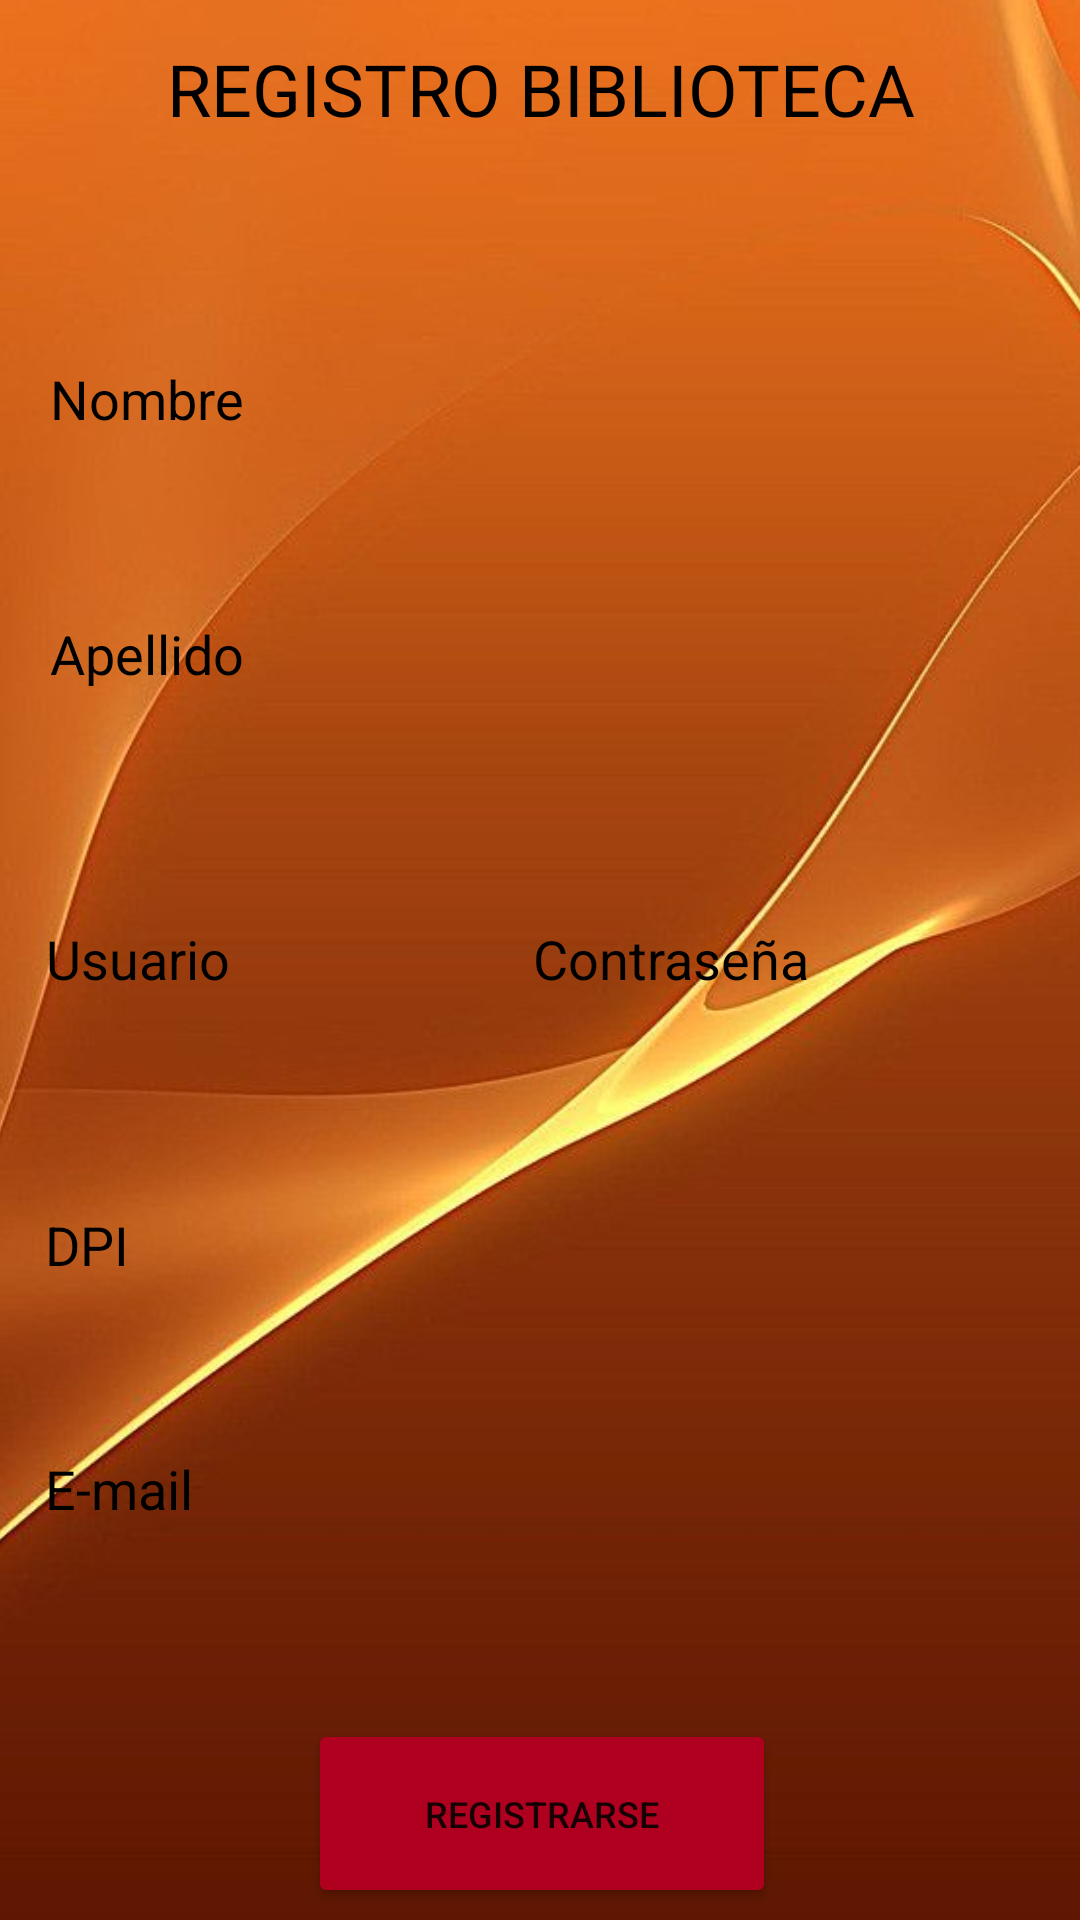

Layout XML and referenced resources for this Android screen:
<!-- AndroidManifest.xml: application theme Theme.Biblioteca -->
<!-- res/layout/activity_registro.xml -->
<?xml version="1.0" encoding="utf-8"?>
<androidx.constraintlayout.widget.ConstraintLayout xmlns:android="http://schemas.android.com/apk/res/android"
    xmlns:app="http://schemas.android.com/apk/res-auto"
    xmlns:tools="http://schemas.android.com/tools"
    android:layout_width="match_parent"
    android:layout_height="match_parent"
    android:background="@drawable/marron"
    tools:context=".Registro">

    <androidx.constraintlayout.widget.ConstraintLayout
        android:layout_width="423dp"
        android:layout_height="739dp"
        android:background="@drawable/marron"
        app:layout_constraintBottom_toBottomOf="parent"
        app:layout_constraintEnd_toEndOf="parent"
        app:layout_constraintStart_toStartOf="parent"
        app:layout_constraintTop_toTopOf="parent"
        tools:context=".Registro">

        <EditText
            android:id="@+id/txtPassword"
            android:layout_width="213dp"
            android:layout_height="52dp"
            android:layout_marginVertical="5dp"
            android:background="@drawable/btn"
            android:ems="10"
            android:hint="Contraseña"
            android:inputType="textPassword"
            android:paddingLeft="15dp"
            android:textColorHint="@color/black"
            app:layout_constraintBottom_toBottomOf="parent"
            app:layout_constraintEnd_toEndOf="parent"
            app:layout_constraintHorizontal_bias="0.923"
            app:layout_constraintStart_toStartOf="parent"
            app:layout_constraintTop_toTopOf="parent"
            app:layout_constraintVertical_bias="0.499" />

        <EditText
            android:id="@+id/txtNickname"
            android:layout_width="160dp"
            android:layout_height="56dp"
            android:layout_marginVertical="5dp"
            android:background="@drawable/btn"
            android:hint="Usuario"
            android:paddingLeft="15dp"
            android:textColorHint="@color/black"
            app:layout_constraintBottom_toBottomOf="parent"
            app:layout_constraintEnd_toEndOf="parent"
            app:layout_constraintHorizontal_bias="0.119"
            app:layout_constraintStart_toStartOf="parent"
            app:layout_constraintTop_toTopOf="parent"
            app:layout_constraintVertical_bias="0.499" />

        <EditText
            android:id="@+id/txtDPI"
            android:layout_width="359dp"
            android:layout_height="55dp"
            android:layout_marginVertical="5dp"
            android:background="@drawable/btn"
            android:hint="DPI"
            android:paddingLeft="15dp"
            android:textColorHint="@color/black"
            app:layout_constraintBottom_toBottomOf="parent"
            app:layout_constraintEnd_toEndOf="parent"
            app:layout_constraintHorizontal_bias="0.484"
            app:layout_constraintStart_toStartOf="parent"
            app:layout_constraintTop_toTopOf="parent"
            app:layout_constraintVertical_bias="0.64" />

        <EditText
            android:id="@+id/txtCorreo"
            android:layout_width="348dp"
            android:layout_height="53dp"
            android:layout_marginVertical="5dp"
            android:background="@drawable/btn"
            android:hint="E-mail"
            android:paddingLeft="15dp"
            android:textColorHint="@color/black"
            app:layout_constraintBottom_toBottomOf="parent"
            app:layout_constraintEnd_toEndOf="parent"
            app:layout_constraintHorizontal_bias="0.413"
            app:layout_constraintStart_toStartOf="parent"
            app:layout_constraintTop_toTopOf="parent"
            app:layout_constraintVertical_bias="0.76" />

        <EditText
            android:id="@+id/txtApellido"
            android:layout_width="277dp"
            android:layout_height="53dp"
            android:layout_marginVertical="5dp"
            android:background="@drawable/btn"
            android:hint="Apellido"
            android:paddingStart="15dp"
            android:textColorHint="@color/black"
            app:layout_constraintBottom_toBottomOf="parent"
            app:layout_constraintEnd_toEndOf="parent"
            app:layout_constraintHorizontal_bias="0.223"
            app:layout_constraintStart_toStartOf="parent"
            app:layout_constraintTop_toTopOf="parent"
            app:layout_constraintVertical_bias="0.348" />

        <EditText
            android:id="@+id/txtNombre"
            android:layout_width="282dp"
            android:layout_height="49dp"
            android:layout_marginVertical="5dp"
            android:background="@drawable/btn"
            android:hint="Nombre"
            android:paddingLeft="15dp"
            android:textColorHint="@color/black"
            app:layout_constraintBottom_toBottomOf="parent"
            app:layout_constraintEnd_toEndOf="parent"
            app:layout_constraintHorizontal_bias="0.232"
            app:layout_constraintStart_toStartOf="parent"
            app:layout_constraintTop_toTopOf="parent"
            app:layout_constraintVertical_bias="0.224" />

        <TextView
            android:id="@+id/textView9"
            android:layout_width="wrap_content"
            android:layout_height="wrap_content"
            android:fontFamily="@font/bungee"
            android:text="REGISTRO BIBLIOTECA"
            android:textColor="#000000"
            android:textSize="24sp"
            app:layout_constraintBottom_toBottomOf="parent"
            app:layout_constraintEnd_toEndOf="parent"
            app:layout_constraintStart_toStartOf="parent"
            app:layout_constraintTop_toTopOf="parent"
            app:layout_constraintVertical_bias="0.088" />

        <Button
            android:id="@+id/btnguardarRegistro"
            android:layout_width="156dp"
            android:layout_height="63dp"
            android:backgroundTint="@color/design_default_color_error"
            android:text="REGISTRARSE"
            android:textSize="12sp"
            app:cornerRadius="60dp"
            app:layout_constraintBottom_toBottomOf="parent"
            app:layout_constraintEnd_toEndOf="parent"
            app:layout_constraintHorizontal_bias="0.501"
            app:layout_constraintStart_toStartOf="parent"
            app:layout_constraintTop_toTopOf="parent"
            app:layout_constraintVertical_bias="0.92" />


    </androidx.constraintlayout.widget.ConstraintLayout>

</androidx.constraintlayout.widget.ConstraintLayout>
<!-- resources referenced by this layout -->
<resources>
  <!-- drawable marron: jpg bitmap (drawable, 32033 bytes) -->
  <style name="Theme.Biblioteca" parent="Theme.MaterialComponents.DayNight.NoActionBar">
          
          <item name="colorPrimary">@color/purple_500</item>
          <item name="colorPrimaryVariant">@color/purple_700</item>
          <item name="colorOnPrimary">@color/white</item>
          
          <item name="colorSecondary">@color/teal_200</item>
          <item name="colorSecondaryVariant">@color/teal_700</item>
          <item name="colorOnSecondary">@color/black</item>
          
          <item name="android:statusBarColor" tools:targetApi="l">?attr/colorPrimaryVariant</item>
          
      </style>
  <!-- not gathered from this repository: default colours our renderer supplied (Android Studio template values) -->
  <color name="purple_500">#FF6200EE</color>
  <color name="purple_700">#FF3700B3</color>
  <color name="teal_200">#FF03DAC5</color>
  <color name="teal_700">#FF018786</color>
  <color name="black">#FF000000</color>
  <color name="white">#FFFFFFFF</color>
</resources>
